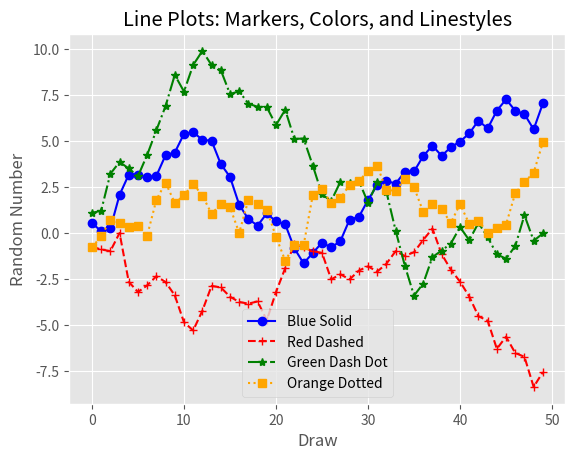

The matplotlib source for this figure:
from numpy.random import randn
import matplotlib.pyplot as plt
plt.style.use('ggplot')

plot_data1 = randn(50).cumsum()
plot_data2 = randn(50).cumsum()
plot_data3 = randn(50).cumsum()
plot_data4 = randn(50).cumsum()

fig = plt.figure()
ax1 = fig.add_subplot(1,1,1)
ax1.plot(plot_data1, marker=r'o', color=u'blue', linestyle='-', label='Blue Solid')
ax1.plot(plot_data2, marker=r'+', color=u'red', linestyle='--', label='Red Dashed')
ax1.plot(plot_data3, marker=r'*', color=u'green', linestyle='-.', label='Green Dash Dot')
ax1.plot(plot_data4, marker=r's', color=u'orange', linestyle=':', label='Orange Dotted')
ax1.xaxis.set_ticks_position('bottom')
ax1.yaxis.set_ticks_position('left')

ax1.set_title('Line Plots: Markers, Colors, and Linestyles')
plt.xlabel('Draw')
plt.ylabel('Random Number')
plt.legend(loc='best')

plt.savefig('line_plot.png', dpi=400, bbox_inches='tight')
plt.show()